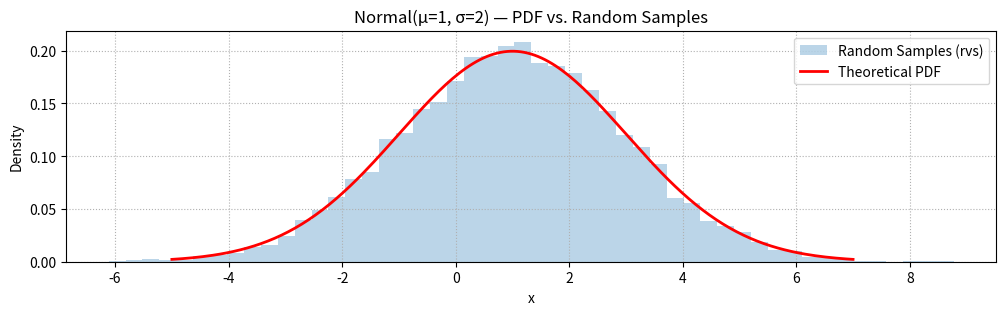

The script that saved this image:
#!/usr/bin/env python3
# ===============================
# 01_scipy_stats_02_normal_rvs.py
# ===============================
# Goal:
#   Demonstrate both:
#     (1) Theoretical PDF of Normal(μ, σ²)
#     (2) Random samples (rvs) drawn from the same distribution.
#
# Notes:
#   - rvs() = random variates (draws random samples)
#   - pdf() = theoretical probability density function
#   - As sample size increases, histogram of samples approximates the PDF.
#
# Reference:
#   stats.norm(loc=μ, scale=σ) → “frozen” Normal(μ, σ²) distribution object
#   - .pdf(x) → evaluates the density at x
#   - .rvs(size=n) → draws n random samples

import matplotlib.pyplot as plt
import numpy as np
import scipy.stats as stats

# Parameters of the Normal distribution
mu = 1        # mean (μ)
sigma = 2     # standard deviation (σ)

# 1. Create an x grid to evaluate the theoretical PDF
x = np.linspace(mu - 3 * sigma, mu + 3 * sigma, 200)
y = stats.norm(loc=mu, scale=sigma).pdf(x)

# 2. Draw random samples from the same Normal(μ, σ²) distribution
n_samples = 10_000
samples = stats.norm(loc=mu, scale=sigma).rvs(size=n_samples)

# 3. Plot both histogram of random samples and theoretical PDF
fig, ax = plt.subplots(figsize=(12, 3))

# Histogram of simulated samples
#   density=True → normalize histogram so total area = 1 (to compare with PDF)
ax.hist(samples, bins=50, density=True, alpha=0.3, color='C0', label='Random Samples (rvs)')

# Theoretical PDF curve
ax.plot(x, y, 'r-', lw=2, label='Theoretical PDF')

# 4. Add plot labels, legend, and grid
ax.set_title(f"Normal(μ={mu}, σ={sigma}) — PDF vs. Random Samples")
ax.set_xlabel("x")
ax.set_ylabel("Density")
ax.legend()
ax.grid(True, linestyle=':')

# 5. Show the plot
plt.show()